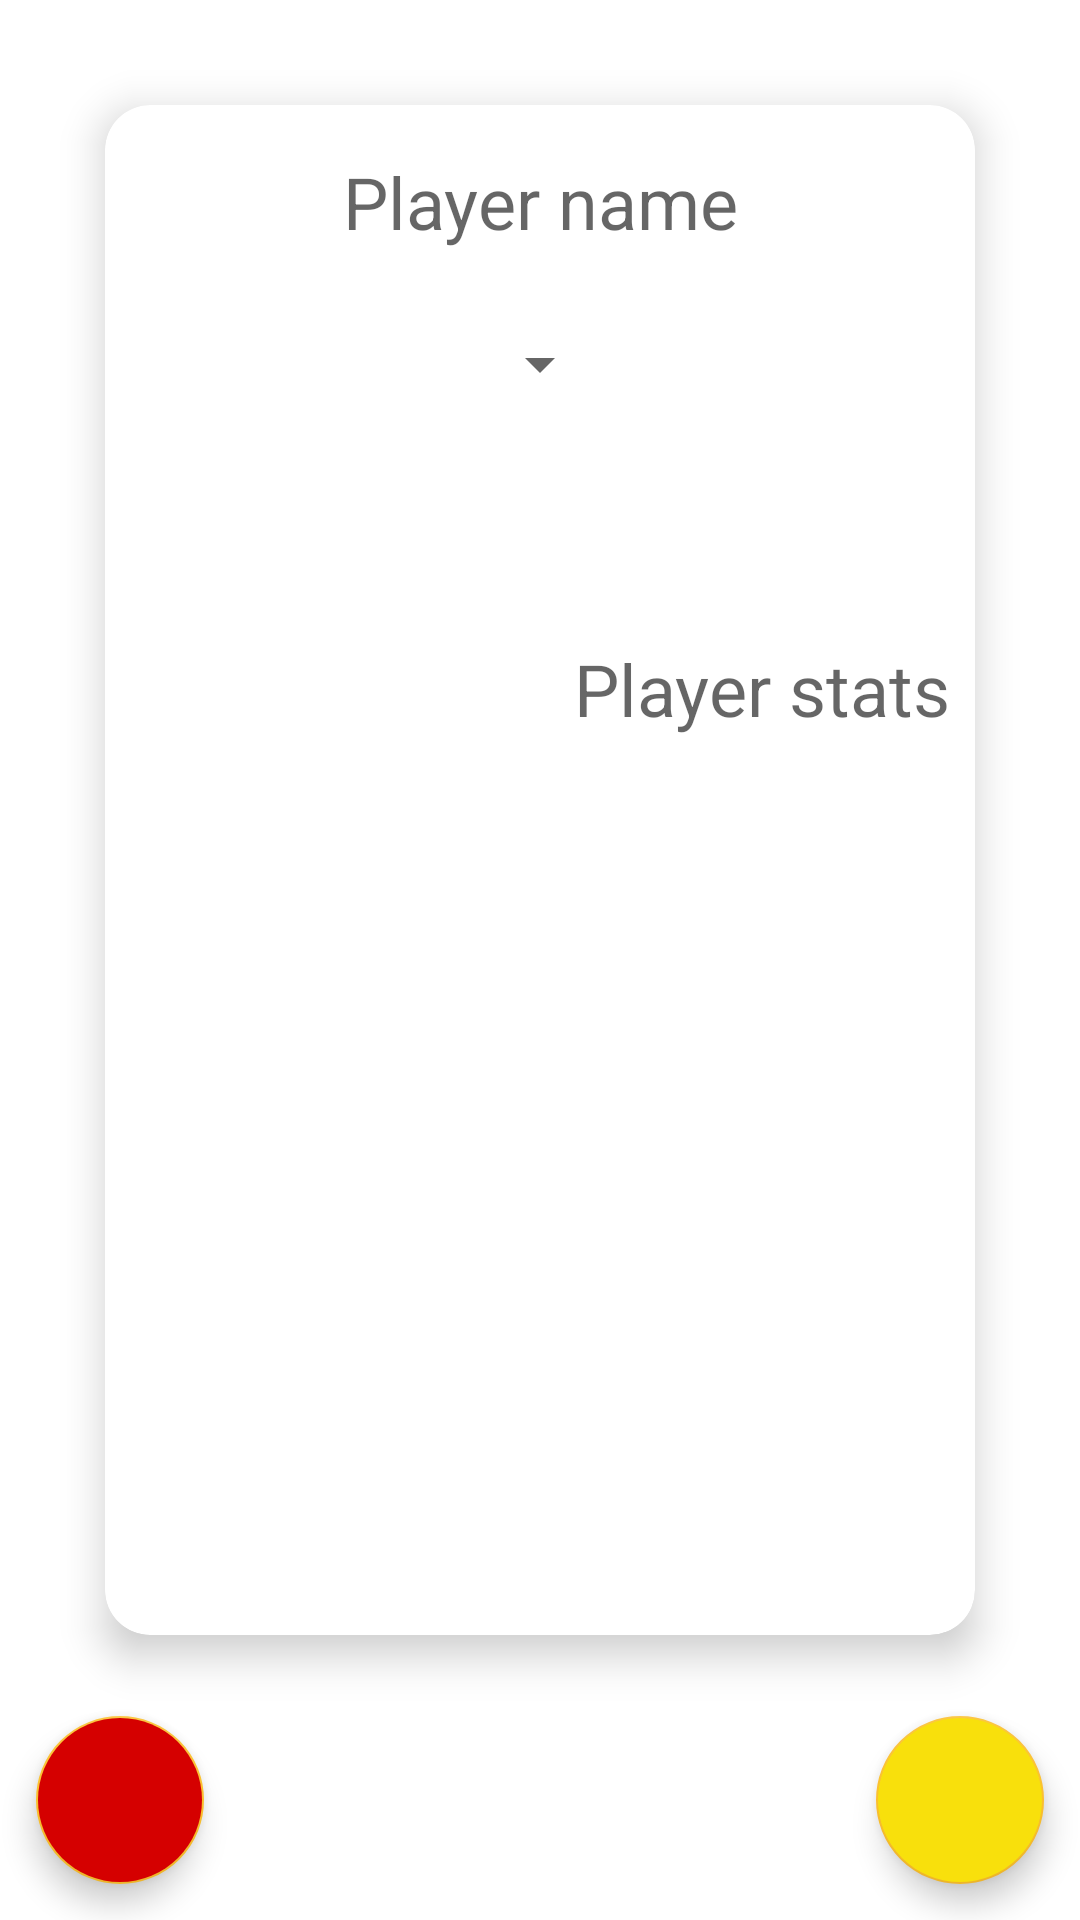

Android layout source for this screen:
<!-- AndroidManifest.xml: application theme Theme.ANITUltimateTeamBuilder -->
<!-- res/layout/player_fragment.xml -->
<?xml version="1.0" encoding="utf-8"?>
<layout xmlns:android="http://schemas.android.com/apk/res/android"
    xmlns:tools="http://schemas.android.com/tools"
    xmlns:app="http://schemas.android.com/apk/res-auto">

    <data>
        <variable name="viewModel" type="com.example.anitultimateteambuilder.players.player.PlayerViewModel" />
    </data>
    <androidx.coordinatorlayout.widget.CoordinatorLayout
        android:layout_width="match_parent"
        android:layout_height="match_parent"
        android:id="@+id/player_layout">


        <androidx.cardview.widget.CardView
            android:layout_width="match_parent"
            android:layout_height="match_parent"
            android:layout_marginLeft="35sp"
            android:layout_marginTop="35sp"
            android:layout_marginRight="35sp"
            android:layout_marginBottom="95sp"
            app:cardCornerRadius="15dp"

            app:cardElevation="8dp">

            <androidx.constraintlayout.widget.ConstraintLayout
                android:layout_width="match_parent"
                android:layout_height="match_parent">

                <EditText
                    android:id="@+id/tvName"
                    android:layout_width="wrap_content"
                    android:layout_height="wrap_content"
                    android:layout_marginTop="16dp"
                    android:background="@null"
                    android:gravity="center"
                    android:hint="Player name"
                    android:textSize="24dp"
                    app:layout_constraintEnd_toEndOf="parent"
                    app:layout_constraintStart_toStartOf="parent"
                    app:layout_constraintTop_toTopOf="parent" />

                <ImageView
                    android:id="@+id/ivImage"
                    android:layout_width="140dp"
                    android:layout_height="140dp"
                    android:layout_marginTop="76dp"
                    app:layout_constraintEnd_toStartOf="@+id/tvStats"
                    app:layout_constraintHorizontal_bias="0.5"
                    app:layout_constraintStart_toStartOf="parent"
                    app:layout_constraintTop_toBottomOf="@+id/tvName"
                    tools:srcCompat="@tools:sample/avatars" />

                <EditText
                    android:id="@+id/tvStats"
                    android:layout_width="wrap_content"
                    android:layout_height="wrap_content"
                    android:background="@null"
                    android:gravity="center"
                    android:hint="Player stats"
                    android:textSize="24dp"
                    app:layout_constraintBottom_toBottomOf="@+id/ivImage"
                    app:layout_constraintEnd_toEndOf="parent"
                    app:layout_constraintHorizontal_bias="0.5"
                    app:layout_constraintStart_toEndOf="@+id/ivImage"
                    app:layout_constraintTop_toTopOf="@+id/ivImage" />

                <Spinner
                    android:id="@+id/spinner"
                    android:layout_width="wrap_content"
                    android:layout_height="wrap_content"
                    android:layout_marginTop="24dp"
                    android:layout_marginBottom="24dp"
                    app:layout_constraintBottom_toTopOf="@+id/ivImage"
                    app:layout_constraintEnd_toEndOf="parent"
                    app:layout_constraintStart_toStartOf="parent"
                    app:layout_constraintTop_toBottomOf="@+id/tvName" />

                <androidx.recyclerview.widget.RecyclerView
                    android:id="@+id/rvPlayerGames"
                    android:layout_width="0dp"
                    android:layout_height="0dp"
                    android:layout_marginTop="10dp"
                    android:layout_marginBottom="4dp"

                    app:layout_constraintBottom_toBottomOf="parent"
                    app:layout_constraintEnd_toEndOf="parent"
                    app:layout_constraintStart_toStartOf="parent"
                    app:layout_constraintTop_toBottomOf="@+id/ivImage" />
            </androidx.constraintlayout.widget.ConstraintLayout>
        </androidx.cardview.widget.CardView>

        <com.google.android.material.floatingactionbutton.FloatingActionButton
            android:id="@+id/fab_delete"
            android:layout_width="wrap_content"
            android:layout_height="wrap_content"
            android:layout_gravity="start|bottom"
            android:layout_margin="12dp"
            android:backgroundTint="@color/red"
            android:src="@drawable/ic_clear_24" />

        <com.google.android.material.floatingactionbutton.FloatingActionButton
            android:id="@+id/fab"
            android:layout_width="wrap_content"
            android:layout_height="wrap_content"
            android:layout_gravity="end|bottom"
            android:layout_margin="12dp"
            android:backgroundTint="@color/yellow"
            android:src="@drawable/ic_check_24px" />

    </androidx.coordinatorlayout.widget.CoordinatorLayout>
</layout>
<!-- resources referenced by this layout -->
<resources>
  <color name="red">#D50000</color>
  <color name="yellow">#F8E00C</color>
  <style name="Theme.ANITUltimateTeamBuilder" parent="Theme.MaterialComponents.DayNight.NoActionBar">
          
          <item name="colorPrimary">@color/yellow</item>
          <item name="colorPrimaryVariant">@color/blue</item>
          
          <item name="colorSecondary">@color/secondaryColor</item>
          <item name="colorSecondaryVariant">@color/secondaryDarkColor</item>
          
          <item name="android:statusBarColor" tools:targetApi="l">?attr/colorPrimaryVariant</item>
          <item name="drawerArrowStyle">@style/DrawerArrowStyle</item>
      </style>
  <color name="blue">#10346A</color>
  <color name="secondaryColor">#fbc02d</color>
  <color name="secondaryDarkColor">#c49000</color>
  <style name="DrawerArrowStyle" parent="@style/Widget.AppCompat.DrawerArrowToggle">
          <item name="spinBars">true</item>
          <item name="color">@android:color/white</item>
      </style>
</resources>
